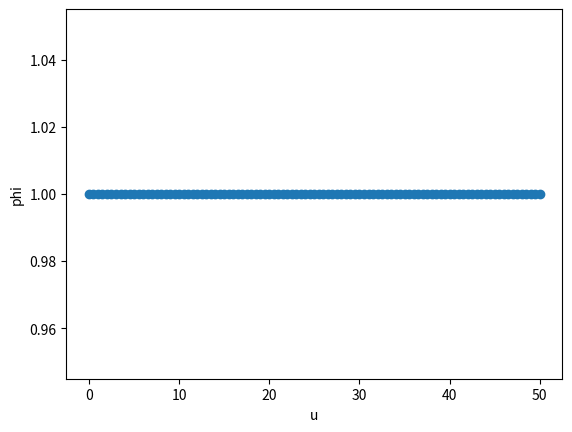

This chart was generated by the following Python code:
import matplotlib.pyplot as plt
import numpy as np

# Author: Aryan Bawa
# Implements the "Shooting Method" for solving the Time-Independent Schrödinger Equation

BETA = 64
U_STEP = 0.5
EPSILON = 0.1
PHI_0 = 1.0
RHO_0 = 0

# Defines a dimensionless square well potential
def square_well_v(u):
    if abs(u) > 1/2:
        return 1
    if abs(u) <= 1/2:
        return 0

# A single step in the numerical integration
def numerical_step(phi_u, rho_u, u):
    rho_next = rho_u - U_STEP * BETA * (EPSILON - square_well_v(u)) * phi_u
    phi_next = phi_u + U_STEP * rho_u
    return u, phi_next

def numerical_integration(iterations):
    pointlist = [(0, PHI_0)]
    for i in range(iterations):
        point = (numerical_step(PHI_0, RHO_0, U_STEP * (i + 1)))
        pointlist.append(point)
    return pointlist

def plot_solutions(iterations):
    x,y = zip(*numerical_integration(iterations))
    plt.scatter(x,y)
    plt.xlabel('u')
    plt.ylabel('phi')
    # plt.xlim([-100, 100])
    # plt.ylim([-100, 100])
    plt.show()

# main
plot_solutions(100)


